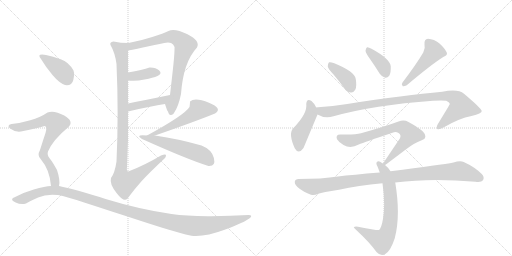
t = 0.00 s
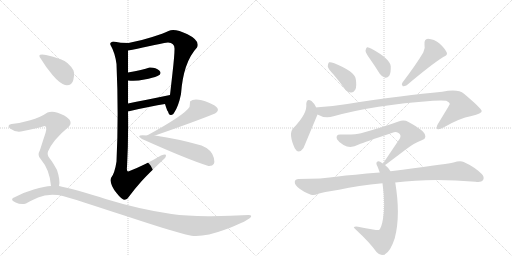
t = 2.65 s
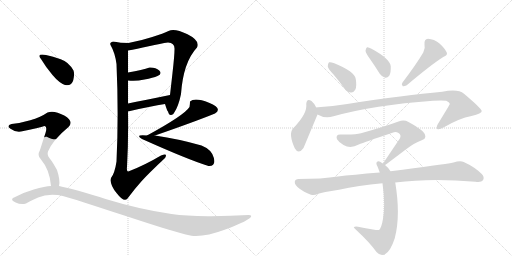
t = 5.30 s
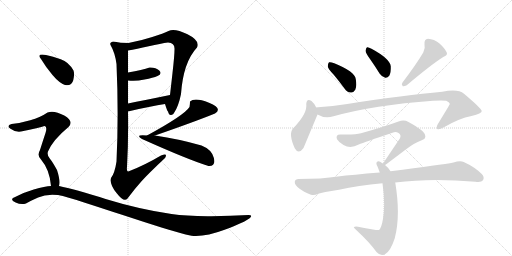
t = 7.96 s
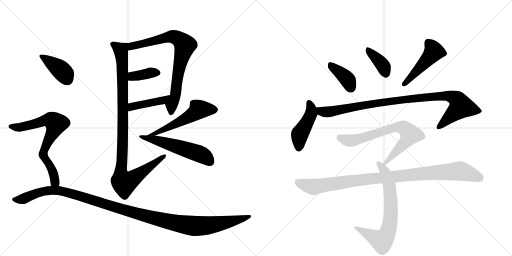
t = 10.61 s
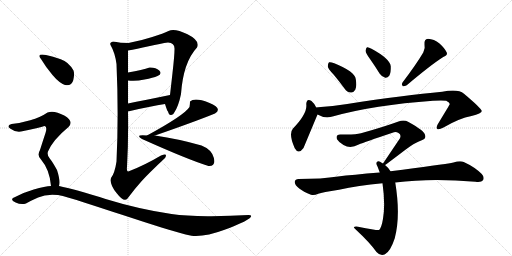
t = 13.26 s

The animated SVG that drew these frames (rendered in a browser with its animation timeline set to each time). Animation: 17 CSS @keyframes rules; one cycle of 13.26 s.

<svg version="1.1" viewBox="0 0 2048 1024" xmlns="http://www.w3.org/2000/svg">
  <g stroke="lightgray" stroke-dasharray="1,1" stroke-width="1" transform="scale(4, 4)">
    <line x1="0" y1="0" x2="256" y2="256"></line>
    <line x1="256" y1="0" x2="0" y2="256"></line>
    <line x1="128" y1="0" x2="128" y2="256"></line>
    <line x1="0" y1="128" x2="256" y2="128"></line>
    <line x1="256" y1="0" x2="512" y2="256"></line>
    <line x1="512" y1="0" x2="256" y2="256"></line>
    <line x1="384" y1="0" x2="384" y2="256"></line>
    <line x1="256" y1="128" x2="512" y2="128"></line>
  </g>
<g transform="scale(1, -1) translate(0, -850)">
   <style type="text/css">
    @keyframes keyframes0 {
      from {
       stroke: black;
       stroke-dashoffset: 773;
       stroke-width: 128;
       }
       72% {
       animation-timing-function: step-end;
       stroke: black;
       stroke-dashoffset: 0;
       stroke-width: 128;
       }
       to {
       stroke: black;
       stroke-width: 1024;
       }
       }
       #make-me-a-hanzi-animation-0 {
         animation: keyframes0 0.879069s both;
         animation-delay: 0.000000s;
         animation-timing-function: linear;
       }
    @keyframes keyframes1 {
      from {
       stroke: black;
       stroke-dashoffset: 374;
       stroke-width: 128;
       }
       55% {
       animation-timing-function: step-end;
       stroke: black;
       stroke-dashoffset: 0;
       stroke-width: 128;
       }
       to {
       stroke: black;
       stroke-width: 1024;
       }
       }
       #make-me-a-hanzi-animation-1 {
         animation: keyframes1 0.554362s both;
         animation-delay: 0.879069s;
         animation-timing-function: linear;
       }
    @keyframes keyframes2 {
      from {
       stroke: black;
       stroke-dashoffset: 424;
       stroke-width: 128;
       }
       58% {
       animation-timing-function: step-end;
       stroke: black;
       stroke-dashoffset: 0;
       stroke-width: 128;
       }
       to {
       stroke: black;
       stroke-width: 1024;
       }
       }
       #make-me-a-hanzi-animation-2 {
         animation: keyframes2 0.595052s both;
         animation-delay: 1.433431s;
         animation-timing-function: linear;
       }
    @keyframes keyframes3 {
      from {
       stroke: black;
       stroke-dashoffset: 1023;
       stroke-width: 128;
       }
       77% {
       animation-timing-function: step-end;
       stroke: black;
       stroke-dashoffset: 0;
       stroke-width: 128;
       }
       to {
       stroke: black;
       stroke-width: 1024;
       }
       }
       #make-me-a-hanzi-animation-3 {
         animation: keyframes3 1.082520s both;
         animation-delay: 2.028483s;
         animation-timing-function: linear;
       }
    @keyframes keyframes4 {
      from {
       stroke: black;
       stroke-dashoffset: 533;
       stroke-width: 128;
       }
       63% {
       animation-timing-function: step-end;
       stroke: black;
       stroke-dashoffset: 0;
       stroke-width: 128;
       }
       to {
       stroke: black;
       stroke-width: 1024;
       }
       }
       #make-me-a-hanzi-animation-4 {
         animation: keyframes4 0.683757s both;
         animation-delay: 3.111003s;
         animation-timing-function: linear;
       }
    @keyframes keyframes5 {
      from {
       stroke: black;
       stroke-dashoffset: 534;
       stroke-width: 128;
       }
       63% {
       animation-timing-function: step-end;
       stroke: black;
       stroke-dashoffset: 0;
       stroke-width: 128;
       }
       to {
       stroke: black;
       stroke-width: 1024;
       }
       }
       #make-me-a-hanzi-animation-5 {
         animation: keyframes5 0.684570s both;
         animation-delay: 3.794759s;
         animation-timing-function: linear;
       }
    @keyframes keyframes6 {
      from {
       stroke: black;
       stroke-dashoffset: 391;
       stroke-width: 128;
       }
       56% {
       animation-timing-function: step-end;
       stroke: black;
       stroke-dashoffset: 0;
       stroke-width: 128;
       }
       to {
       stroke: black;
       stroke-width: 1024;
       }
       }
       #make-me-a-hanzi-animation-6 {
         animation: keyframes6 0.568197s both;
         animation-delay: 4.479329s;
         animation-timing-function: linear;
       }
    @keyframes keyframes7 {
      from {
       stroke: black;
       stroke-dashoffset: 714;
       stroke-width: 128;
       }
       70% {
       animation-timing-function: step-end;
       stroke: black;
       stroke-dashoffset: 0;
       stroke-width: 128;
       }
       to {
       stroke: black;
       stroke-width: 1024;
       }
       }
       #make-me-a-hanzi-animation-7 {
         animation: keyframes7 0.831055s both;
         animation-delay: 5.047526s;
         animation-timing-function: linear;
       }
    @keyframes keyframes8 {
      from {
       stroke: black;
       stroke-dashoffset: 1216;
       stroke-width: 128;
       }
       80% {
       animation-timing-function: step-end;
       stroke: black;
       stroke-dashoffset: 0;
       stroke-width: 128;
       }
       to {
       stroke: black;
       stroke-width: 1024;
       }
       }
       #make-me-a-hanzi-animation-8 {
         animation: keyframes8 1.239583s both;
         animation-delay: 5.878581s;
         animation-timing-function: linear;
       }
    @keyframes keyframes9 {
      from {
       stroke: black;
       stroke-dashoffset: 388;
       stroke-width: 128;
       }
       56% {
       animation-timing-function: step-end;
       stroke: black;
       stroke-dashoffset: 0;
       stroke-width: 128;
       }
       to {
       stroke: black;
       stroke-width: 1024;
       }
       }
       #make-me-a-hanzi-animation-9 {
         animation: keyframes9 0.565755s both;
         animation-delay: 7.118164s;
         animation-timing-function: linear;
       }
    @keyframes keyframes10 {
      from {
       stroke: black;
       stroke-dashoffset: 377;
       stroke-width: 128;
       }
       55% {
       animation-timing-function: step-end;
       stroke: black;
       stroke-dashoffset: 0;
       stroke-width: 128;
       }
       to {
       stroke: black;
       stroke-width: 1024;
       }
       }
       #make-me-a-hanzi-animation-10 {
         animation: keyframes10 0.556803s both;
         animation-delay: 7.683919s;
         animation-timing-function: linear;
       }
    @keyframes keyframes11 {
      from {
       stroke: black;
       stroke-dashoffset: 476;
       stroke-width: 128;
       }
       61% {
       animation-timing-function: step-end;
       stroke: black;
       stroke-dashoffset: 0;
       stroke-width: 128;
       }
       to {
       stroke: black;
       stroke-width: 1024;
       }
       }
       #make-me-a-hanzi-animation-11 {
         animation: keyframes11 0.637370s both;
         animation-delay: 8.240723s;
         animation-timing-function: linear;
       }
    @keyframes keyframes12 {
      from {
       stroke: black;
       stroke-dashoffset: 447;
       stroke-width: 128;
       }
       59% {
       animation-timing-function: step-end;
       stroke: black;
       stroke-dashoffset: 0;
       stroke-width: 128;
       }
       to {
       stroke: black;
       stroke-width: 1024;
       }
       }
       #make-me-a-hanzi-animation-12 {
         animation: keyframes12 0.613770s both;
         animation-delay: 8.878092s;
         animation-timing-function: linear;
       }
    @keyframes keyframes13 {
      from {
       stroke: black;
       stroke-dashoffset: 982;
       stroke-width: 128;
       }
       76% {
       animation-timing-function: step-end;
       stroke: black;
       stroke-dashoffset: 0;
       stroke-width: 128;
       }
       to {
       stroke: black;
       stroke-width: 1024;
       }
       }
       #make-me-a-hanzi-animation-13 {
         animation: keyframes13 1.049154s both;
         animation-delay: 9.491862s;
         animation-timing-function: linear;
       }
    @keyframes keyframes14 {
      from {
       stroke: black;
       stroke-dashoffset: 716;
       stroke-width: 128;
       }
       70% {
       animation-timing-function: step-end;
       stroke: black;
       stroke-dashoffset: 0;
       stroke-width: 128;
       }
       to {
       stroke: black;
       stroke-width: 1024;
       }
       }
       #make-me-a-hanzi-animation-14 {
         animation: keyframes14 0.832682s both;
         animation-delay: 10.541016s;
         animation-timing-function: linear;
       }
    @keyframes keyframes15 {
      from {
       stroke: black;
       stroke-dashoffset: 705;
       stroke-width: 128;
       }
       70% {
       animation-timing-function: step-end;
       stroke: black;
       stroke-dashoffset: 0;
       stroke-width: 128;
       }
       to {
       stroke: black;
       stroke-width: 1024;
       }
       }
       #make-me-a-hanzi-animation-15 {
         animation: keyframes15 0.823730s both;
         animation-delay: 11.373698s;
         animation-timing-function: linear;
       }
    @keyframes keyframes16 {
      from {
       stroke: black;
       stroke-dashoffset: 995;
       stroke-width: 128;
       }
       76% {
       animation-timing-function: step-end;
       stroke: black;
       stroke-dashoffset: 0;
       stroke-width: 128;
       }
       to {
       stroke: black;
       stroke-width: 1024;
       }
       }
       #make-me-a-hanzi-animation-16 {
         animation: keyframes16 1.059733s both;
         animation-delay: 12.197428s;
         animation-timing-function: linear;
       }
</style>
<path d="M 696 398 Q 714 424 724 474 Q 733 601 788 660 Q 802 687 750 713 Q 698 738 674 726 Q 655 717 609 702 Q 563 687 514 678 C 485 672 482 643 512 648 Q 546 654 595 665 Q 644 676 672 680 Q 700 679 698 652 Q 698 628 690 558 Q 682 487 680 470 C 677 440 651 462 660 434 Q 669 405 672 404 Q 676 388 685 390 Q 694 392 696 398 Z" fill="lightgray"></path> 
<path d="M 512 528 Q 543 524 578 532 Q 613 539 630 546 Q 650 555 637 568 Q 623 581 598 580 Q 571 570 512 560 C 482 555 482 531 512 528 Z" fill="lightgray"></path> 
<path d="M 512 404 Q 604 426 660 434 C 690 438 709 476 680 470 Q 573 448 512 436 C 483 430 483 397 512 404 Z" fill="lightgray"></path> 
<path d="M 514 678 Q 482 678 454 684 Q 437 681 442 670 Q 460 639 466 594 Q 475 394 466 204 Q 459 157 444 138 Q 437 114 467 77 Q 496 39 510 56 Q 538 94 566 125 Q 594 156 660 218 Q 663 221 664 229 Q 664 236 644 228 Q 578 189 518 166 Q 505 159 508 182 Q 514 290 512 404 L 512 436 Q 512 465 512 528 L 512 560 Q 512 572 512 600 Q 512 628 512 648 C 512 678 516 678 514 678 Z" fill="lightgray"></path> 
<path d="M 760 444 Q 760 433 758 422 Q 737 389 588 308 C 562 294 592 298 620 308 Q 776 362 860 396 Q 892 416 836 439 Q 779 462 760 444 Z" fill="lightgray"></path> 
<path d="M 588 308 Q 537 313 568 294 Q 753 211 834 186 Q 864 184 855.5 218 Q 847 252 806 268 Q 716 294 620 308 L 588 308 Z" fill="lightgray"></path> 
<path d="M 260 510 Q 287 506 293 529.5 Q 299 553 294 568 Q 275 603 243 613.5 Q 211 624 184 630 Q 144 637 164 614 Q 183 582 210 550 Q 237 518 260 510 Z" fill="lightgray"></path> 
<path d="M 236 106 Q 242 127 228 170 Q 211 201 199 216 Q 187 231 192 244 Q 212 291 274 342 Q 297 365 257 388 Q 216 410 190 400 Q 161 380 121 369 Q 80 357 46 354 Q 24 348 42 335 Q 60 321 84 324 Q 159 339 178 346 Q 190 345 182 318 Q 173 291 160 250 Q 147 228 164 212 Q 199 171 204 106 C 207 76 232 76 236 106 Z" fill="lightgray"></path> 
<path d="M 204 106 Q 181 105 135 92 Q 89 79 52 58 Q 41 50 62.5 40 Q 84 30 104 36 Q 120 46 152.5 60.5 Q 185 75 232 70 Q 266 63 336.5 40.5 Q 407 18 491 -10 Q 575 -38 649 -60.5 Q 723 -83 766 -93 Q 818 -99 898.5 -69 Q 979 -39 1000 -22 Q 1012 -10 994 -10 Q 916 -15 830 -14.5 Q 744 -14 686 -6 Q 547 16 422.5 54.5 Q 298 93 236 106 L 204 106 Z" fill="lightgray"></path> 
<path d="M 1335 551 Q 1356 526 1378 496 Q 1388 481 1404 480 Q 1414 479 1421 491 Q 1428 504 1423 534 Q 1419 564 1337 597 Q 1322 603 1316 601 Q 1312 598 1311 585 Q 1312 575 1335 551 Z" fill="lightgray"></path> 
<path d="M 1480 614 Q 1499 587 1519 555 Q 1528 542 1541 539 Q 1550 538 1557 547 Q 1564 559 1563 585 Q 1560 615 1486 655 Q 1474 662 1468 661 Q 1464 658 1462 647 Q 1463 637 1480 614 Z" fill="lightgray"></path> 
<path d="M 1693 640 Q 1666 594 1610 520 Q 1604 513 1611 505 Q 1618 504 1627 509 Q 1724 591 1773 622 Q 1792 629 1787 640 Q 1780 656 1758 676 Q 1736 694 1712 695 Q 1696 694 1698 672 Q 1702 657 1693 640 Z" fill="lightgray"></path> 
<path d="M 1265 420 Q 1255 439 1246 446 Q 1227 459 1225 434 Q 1231 397 1172 336 Q 1153 315 1179 257 Q 1194 230 1214 258 L 1270 392 C 1275 403 1275 403 1265 420 Z" fill="lightgray"></path> 
<path d="M 1270 392 Q 1300 374 1334 385 Q 1496 430 1732 447 Q 1769 450 1785 447 Q 1800 440 1799 433 Q 1799 432 1751 353 Q 1744 340 1749 334 Q 1756 330 1774 340 Q 1837 377 1886 386 Q 1928 396 1927 406 Q 1926 416 1856 475 Q 1832 496 1769 483 Q 1622 470 1389 434 Q 1331 425 1272 421 Q 1268 421 1265 420 C 1235 417 1242 404 1270 392 Z" fill="lightgray"></path> 
<path d="M 1540 190 Q 1543 191 1623 252 Q 1660 280 1687 289 Q 1706 295 1700 311 Q 1697 327 1634 362 Q 1616 372 1594 364 Q 1534 342 1444 317 Q 1420 310 1363 312 Q 1341 313 1348 293 Q 1355 281 1374 270 Q 1402 254 1435 272 Q 1457 281 1570 319 Q 1583 325 1594 318 Q 1606 311 1600 297 L 1532 196 C 1517 174 1517 174 1540 190 Z" fill="lightgray"></path> 
<path d="M 1562 165 Q 1553 180 1540 190 L 1532 196 Q 1526 200 1522 202 Q 1512 209 1507 201 Q 1503 197 1510 184 Q 1514 174 1519 160 L 1530 117 Q 1542 33 1532 -25 Q 1526 -62 1516 -70 Q 1513 -73 1432 -57 Q 1422 -54 1416 -58 Q 1412 -59 1426 -71 Q 1478 -119 1506 -158 Q 1522 -176 1540 -167 Q 1562 -155 1579 -103 Q 1603 -13 1581 120 L 1562 165 Z" fill="lightgray"></path> 
<path d="M 1581 120 Q 1725 139 1902 123 Q 1926 120 1932 129 Q 1939 142 1927 154 Q 1899 182 1855 202 Q 1840 208 1814 200 Q 1766 191 1562 165 L 1519 160 Q 1408 151 1352 144 Q 1288 134 1194 134 Q 1181 134 1179 123 Q 1178 110 1197 96 Q 1213 83 1244 71 Q 1256 67 1273 75 Q 1289 81 1356 91 Q 1432 109 1530 117 L 1581 120 Z" fill="lightgray"></path> 
      <clipPath id="make-me-a-hanzi-clip-0">
      <path d="M 696 398 Q 714 424 724 474 Q 733 601 788 660 Q 802 687 750 713 Q 698 738 674 726 Q 655 717 609 702 Q 563 687 514 678 C 485 672 482 643 512 648 Q 546 654 595 665 Q 644 676 672 680 Q 700 679 698 652 Q 698 628 690 558 Q 682 487 680 470 C 677 440 651 462 660 434 Q 669 405 672 404 Q 676 388 685 390 Q 694 392 696 398 Z" fill="lightgray"></path>
      </clipPath>
      <path clip-path="url(#make-me-a-hanzi-clip-0)" d="M 517 655 L 528 665 L 679 703 L 712 696 L 740 669 L 713 566 L 702 470 L 686 431 L 685 402 " fill="none" id="make-me-a-hanzi-animation-0" stroke-dasharray="645 1290" stroke-linecap="round"></path>

      <clipPath id="make-me-a-hanzi-clip-1">
      <path d="M 512 528 Q 543 524 578 532 Q 613 539 630 546 Q 650 555 637 568 Q 623 581 598 580 Q 571 570 512 560 C 482 555 482 531 512 528 Z" fill="lightgray"></path>
      </clipPath>
      <path clip-path="url(#make-me-a-hanzi-clip-1)" d="M 519 533 L 529 544 L 605 560 L 630 558 " fill="none" id="make-me-a-hanzi-animation-1" stroke-dasharray="246 492" stroke-linecap="round"></path>

      <clipPath id="make-me-a-hanzi-clip-2">
      <path d="M 512 404 Q 604 426 660 434 C 690 438 709 476 680 470 Q 573 448 512 436 C 483 430 483 397 512 404 Z" fill="lightgray"></path>
      </clipPath>
      <path clip-path="url(#make-me-a-hanzi-clip-2)" d="M 520 409 L 533 425 L 651 448 L 671 467 " fill="none" id="make-me-a-hanzi-animation-2" stroke-dasharray="296 592" stroke-linecap="round"></path>

      <clipPath id="make-me-a-hanzi-clip-3">
      <path d="M 514 678 Q 482 678 454 684 Q 437 681 442 670 Q 460 639 466 594 Q 475 394 466 204 Q 459 157 444 138 Q 437 114 467 77 Q 496 39 510 56 Q 538 94 566 125 Q 594 156 660 218 Q 663 221 664 229 Q 664 236 644 228 Q 578 189 518 166 Q 505 159 508 182 Q 514 290 512 404 L 512 436 Q 512 465 512 528 L 512 560 Q 512 572 512 600 Q 512 628 512 648 C 512 678 516 678 514 678 Z" fill="lightgray"></path>
      </clipPath>
      <path clip-path="url(#make-me-a-hanzi-clip-3)" d="M 452 674 L 483 650 L 490 592 L 491 268 L 483 156 L 490 125 L 497 119 L 526 132 L 657 225 " fill="none" id="make-me-a-hanzi-animation-3" stroke-dasharray="895 1790" stroke-linecap="round"></path>

      <clipPath id="make-me-a-hanzi-clip-4">
      <path d="M 760 444 Q 760 433 758 422 Q 737 389 588 308 C 562 294 592 298 620 308 Q 776 362 860 396 Q 892 416 836 439 Q 779 462 760 444 Z" fill="lightgray"></path>
      </clipPath>
      <path clip-path="url(#make-me-a-hanzi-clip-4)" d="M 856 411 L 794 410 L 713 359 L 615 314 L 604 314 " fill="none" id="make-me-a-hanzi-animation-4" stroke-dasharray="405 810" stroke-linecap="round"></path>

      <clipPath id="make-me-a-hanzi-clip-5">
      <path d="M 588 308 Q 537 313 568 294 Q 753 211 834 186 Q 864 184 855.5 218 Q 847 252 806 268 Q 716 294 620 308 L 588 308 Z" fill="lightgray"></path>
      </clipPath>
      <path clip-path="url(#make-me-a-hanzi-clip-5)" d="M 581 296 L 615 292 L 789 238 L 823 221 L 839 204 " fill="none" id="make-me-a-hanzi-animation-5" stroke-dasharray="406 812" stroke-linecap="round"></path>

      <clipPath id="make-me-a-hanzi-clip-6">
      <path d="M 260 510 Q 287 506 293 529.5 Q 299 553 294 568 Q 275 603 243 613.5 Q 211 624 184 630 Q 144 637 164 614 Q 183 582 210 550 Q 237 518 260 510 Z" fill="lightgray"></path>
      </clipPath>
      <path clip-path="url(#make-me-a-hanzi-clip-6)" d="M 172 625 L 241 573 L 269 533 " fill="none" id="make-me-a-hanzi-animation-6" stroke-dasharray="263 526" stroke-linecap="round"></path>

      <clipPath id="make-me-a-hanzi-clip-7">
      <path d="M 236 106 Q 242 127 228 170 Q 211 201 199 216 Q 187 231 192 244 Q 212 291 274 342 Q 297 365 257 388 Q 216 410 190 400 Q 161 380 121 369 Q 80 357 46 354 Q 24 348 42 335 Q 60 321 84 324 Q 159 339 178 346 Q 190 345 182 318 Q 173 291 160 250 Q 147 228 164 212 Q 199 171 204 106 C 207 76 232 76 236 106 Z" fill="lightgray"></path>
      </clipPath>
      <path clip-path="url(#make-me-a-hanzi-clip-7)" d="M 44 344 L 91 342 L 182 369 L 204 369 L 220 360 L 224 353 L 217 333 L 177 253 L 173 231 L 210 169 L 220 123 L 231 112 " fill="none" id="make-me-a-hanzi-animation-7" stroke-dasharray="586 1172" stroke-linecap="round"></path>

      <clipPath id="make-me-a-hanzi-clip-8">
      <path d="M 204 106 Q 181 105 135 92 Q 89 79 52 58 Q 41 50 62.5 40 Q 84 30 104 36 Q 120 46 152.5 60.5 Q 185 75 232 70 Q 266 63 336.5 40.5 Q 407 18 491 -10 Q 575 -38 649 -60.5 Q 723 -83 766 -93 Q 818 -99 898.5 -69 Q 979 -39 1000 -22 Q 1012 -10 994 -10 Q 916 -15 830 -14.5 Q 744 -14 686 -6 Q 547 16 422.5 54.5 Q 298 93 236 106 L 204 106 Z" fill="lightgray"></path>
      </clipPath>
      <path clip-path="url(#make-me-a-hanzi-clip-8)" d="M 60 51 L 94 55 L 179 86 L 237 88 L 580 -13 L 775 -54 L 863 -48 L 992 -18 " fill="none" id="make-me-a-hanzi-animation-8" stroke-dasharray="1088 2176" stroke-linecap="round"></path>

      <clipPath id="make-me-a-hanzi-clip-9">
      <path d="M 1335 551 Q 1356 526 1378 496 Q 1388 481 1404 480 Q 1414 479 1421 491 Q 1428 504 1423 534 Q 1419 564 1337 597 Q 1322 603 1316 601 Q 1312 598 1311 585 Q 1312 575 1335 551 Z" fill="lightgray"></path>
      </clipPath>
      <path clip-path="url(#make-me-a-hanzi-clip-9)" d="M 1320 595 L 1331 580 L 1382 541 L 1405 498 " fill="none" id="make-me-a-hanzi-animation-9" stroke-dasharray="260 520" stroke-linecap="round"></path>

      <clipPath id="make-me-a-hanzi-clip-10">
      <path d="M 1480 614 Q 1499 587 1519 555 Q 1528 542 1541 539 Q 1550 538 1557 547 Q 1564 559 1563 585 Q 1560 615 1486 655 Q 1474 662 1468 661 Q 1464 658 1462 647 Q 1463 637 1480 614 Z" fill="lightgray"></path>
      </clipPath>
      <path clip-path="url(#make-me-a-hanzi-clip-10)" d="M 1471 652 L 1524 598 L 1542 556 " fill="none" id="make-me-a-hanzi-animation-10" stroke-dasharray="249 498" stroke-linecap="round"></path>

      <clipPath id="make-me-a-hanzi-clip-11">
      <path d="M 1693 640 Q 1666 594 1610 520 Q 1604 513 1611 505 Q 1618 504 1627 509 Q 1724 591 1773 622 Q 1792 629 1787 640 Q 1780 656 1758 676 Q 1736 694 1712 695 Q 1696 694 1698 672 Q 1702 657 1693 640 Z" fill="lightgray"></path>
      </clipPath>
      <path clip-path="url(#make-me-a-hanzi-clip-11)" d="M 1714 678 L 1736 644 L 1643 538 L 1614 513 " fill="none" id="make-me-a-hanzi-animation-11" stroke-dasharray="348 696" stroke-linecap="round"></path>

      <clipPath id="make-me-a-hanzi-clip-12">
      <path d="M 1265 420 Q 1255 439 1246 446 Q 1227 459 1225 434 Q 1231 397 1172 336 Q 1153 315 1179 257 Q 1194 230 1214 258 L 1270 392 C 1275 403 1275 403 1265 420 Z" fill="lightgray"></path>
      </clipPath>
      <path clip-path="url(#make-me-a-hanzi-clip-12)" d="M 1236 438 L 1245 416 L 1244 395 L 1199 314 L 1195 261 " fill="none" id="make-me-a-hanzi-animation-12" stroke-dasharray="319 638" stroke-linecap="round"></path>

      <clipPath id="make-me-a-hanzi-clip-13">
      <path d="M 1270 392 Q 1300 374 1334 385 Q 1496 430 1732 447 Q 1769 450 1785 447 Q 1800 440 1799 433 Q 1799 432 1751 353 Q 1744 340 1749 334 Q 1756 330 1774 340 Q 1837 377 1886 386 Q 1928 396 1927 406 Q 1926 416 1856 475 Q 1832 496 1769 483 Q 1622 470 1389 434 Q 1331 425 1272 421 Q 1268 421 1265 420 C 1235 417 1242 404 1270 392 Z" fill="lightgray"></path>
      </clipPath>
      <path clip-path="url(#make-me-a-hanzi-clip-13)" d="M 1269 414 L 1303 402 L 1610 452 L 1783 467 L 1824 456 L 1845 423 L 1754 339 " fill="none" id="make-me-a-hanzi-animation-13" stroke-dasharray="854 1708" stroke-linecap="round"></path>

      <clipPath id="make-me-a-hanzi-clip-14">
      <path d="M 1540 190 Q 1543 191 1623 252 Q 1660 280 1687 289 Q 1706 295 1700 311 Q 1697 327 1634 362 Q 1616 372 1594 364 Q 1534 342 1444 317 Q 1420 310 1363 312 Q 1341 313 1348 293 Q 1355 281 1374 270 Q 1402 254 1435 272 Q 1457 281 1570 319 Q 1583 325 1594 318 Q 1606 311 1600 297 L 1532 196 C 1517 174 1517 174 1540 190 Z" fill="lightgray"></path>
      </clipPath>
      <path clip-path="url(#make-me-a-hanzi-clip-14)" d="M 1358 300 L 1379 290 L 1407 287 L 1581 341 L 1617 337 L 1641 312 L 1639 307 L 1601 258 L 1538 196 " fill="none" id="make-me-a-hanzi-animation-14" stroke-dasharray="588 1176" stroke-linecap="round"></path>

      <clipPath id="make-me-a-hanzi-clip-15">
      <path d="M 1562 165 Q 1553 180 1540 190 L 1532 196 Q 1526 200 1522 202 Q 1512 209 1507 201 Q 1503 197 1510 184 Q 1514 174 1519 160 L 1530 117 Q 1542 33 1532 -25 Q 1526 -62 1516 -70 Q 1513 -73 1432 -57 Q 1422 -54 1416 -58 Q 1412 -59 1426 -71 Q 1478 -119 1506 -158 Q 1522 -176 1540 -167 Q 1562 -155 1579 -103 Q 1603 -13 1581 120 L 1562 165 Z" fill="lightgray"></path>
      </clipPath>
      <path clip-path="url(#make-me-a-hanzi-clip-15)" d="M 1515 196 L 1538 166 L 1558 107 L 1564 6 L 1552 -77 L 1528 -113 L 1420 -59 " fill="none" id="make-me-a-hanzi-animation-15" stroke-dasharray="577 1154" stroke-linecap="round"></path>

      <clipPath id="make-me-a-hanzi-clip-16">
      <path d="M 1581 120 Q 1725 139 1902 123 Q 1926 120 1932 129 Q 1939 142 1927 154 Q 1899 182 1855 202 Q 1840 208 1814 200 Q 1766 191 1562 165 L 1519 160 Q 1408 151 1352 144 Q 1288 134 1194 134 Q 1181 134 1179 123 Q 1178 110 1197 96 Q 1213 83 1244 71 Q 1256 67 1273 75 Q 1289 81 1356 91 Q 1432 109 1530 117 L 1581 120 Z" fill="lightgray"></path>
      </clipPath>
      <path clip-path="url(#make-me-a-hanzi-clip-16)" d="M 1192 121 L 1255 103 L 1473 135 L 1839 166 L 1920 138 " fill="none" id="make-me-a-hanzi-animation-16" stroke-dasharray="867 1734" stroke-linecap="round"></path>

</g>
</svg>
